Run: headless pygame with SDL's dummy video driver; simulated clock (each Clock.tick advances the game by its frame time, no real sleeping); random seed 0; keys injected as events and as key.get_pressed() state; no mouse input.
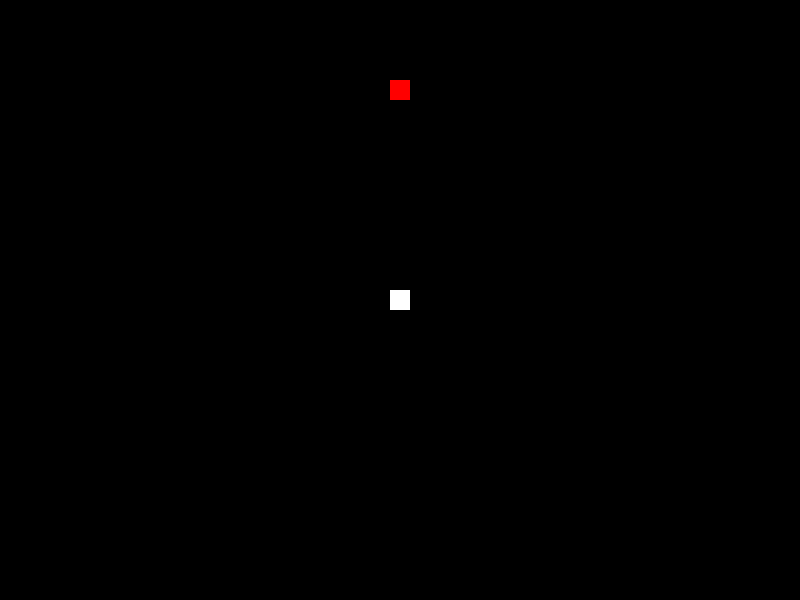
Frame 1 of 4 · flips 1–60 · no input
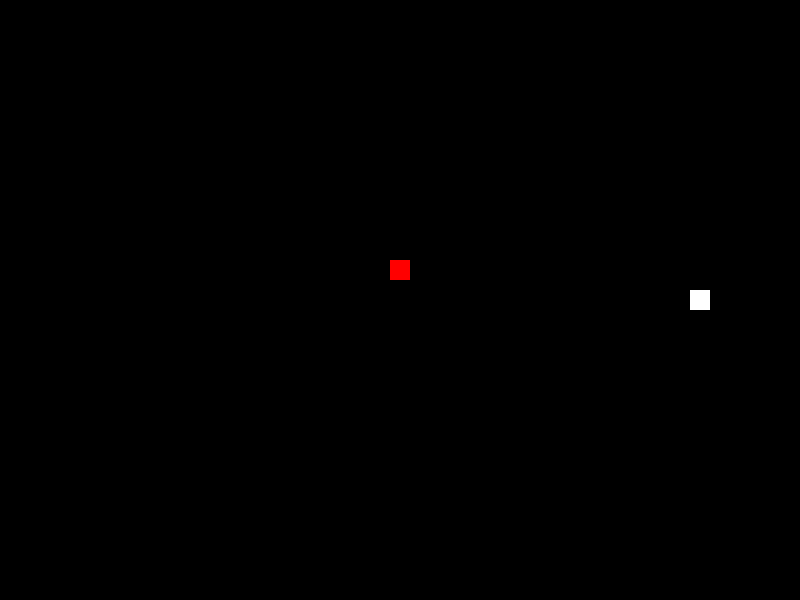
Frame 2 of 4 · flips 61–180 · tapped SPACE, RETURN · held RIGHT (→), D
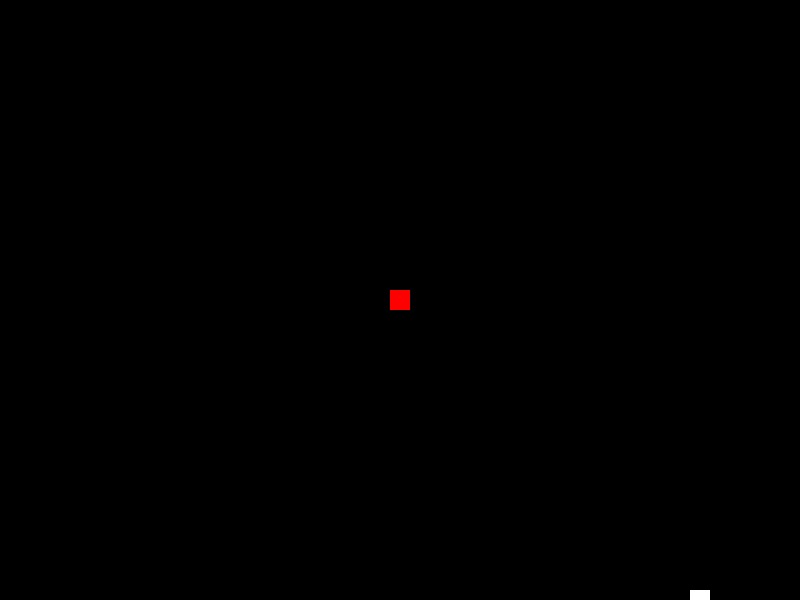
Frame 3 of 4 · flips 181–300 · held DOWN (↓), S
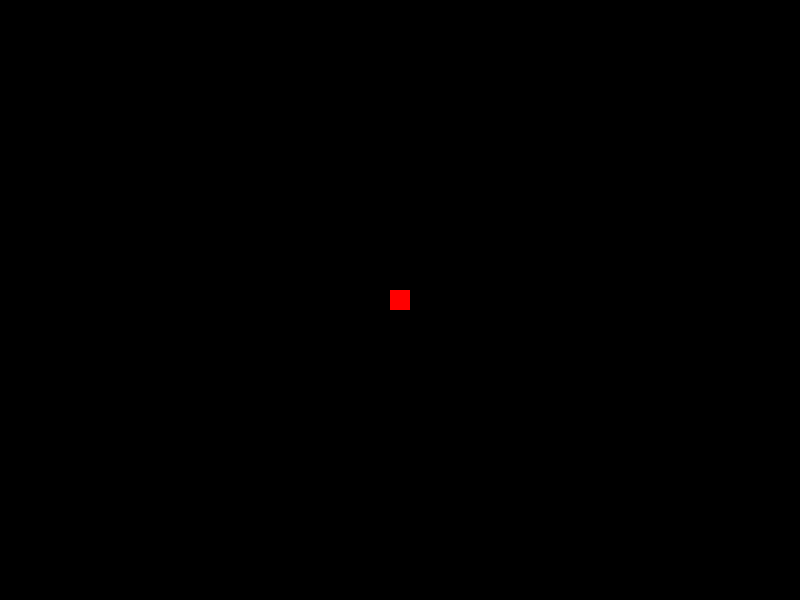
Frame 4 of 4 · flips 301–420 · held LEFT (←), A, UP (↑), W

The pygame program that drew these frames:

# -*- coding: utf-8 -*-
"""
Created on Wed Apr 19 15:03:54 2023

@author: hv872f
"""
import sys
import pygame
from pygame.time import Clock

# Define some colors
BLACK = (0, 0, 0)
WHITE = (255, 255, 255)
RED = (255, 0, 0)

# Define the Player class
class Player(pygame.sprite.Sprite):
    def __init__(self, screen_width, screen_height):
        super().__init__()
        self.image = pygame.Surface([20, 20])
        self.image.fill(WHITE)
        self.rect = self.image.get_rect()
        self.rect.center = [screen_width // 2, screen_height // 2]
        self.speed = 5

    def update(self, keys):
        # Handle player movement
        dx, dy = 0, 0
        if keys[pygame.K_LEFT]:
            dx -= self.speed
        if keys[pygame.K_RIGHT]:
            dx += self.speed
        if keys[pygame.K_UP]:
            dy -= self.speed
        if keys[pygame.K_DOWN]:
            dy += self.speed
        self.rect.move_ip(dx, dy)

# Define the AI class
class AI(pygame.sprite.Sprite):
    def __init__(self, screen_width, screen_height, player_pos):
        super().__init__()
        self.image = pygame.Surface([20, 20])
        self.image.fill(RED)
        self.rect = self.image.get_rect()
        self.rect.center = [screen_width // 2, 0]
        self.speed = 3
        self.player_pos = player_pos
        self.spear_timer = 0

    def update(self, delta_time):
        # Calculate the direction vector towards the player
        direction = [self.player_pos[0] - self.rect.centerx, self.player_pos[1] - self.rect.centery]

        # Normalize the direction vector
        magnitude = (direction[0]**2 + direction[1]**2)**0.5
        if magnitude > 0:
            normalized_direction = [direction[0] / magnitude, direction[1] / magnitude]
        else:
            normalized_direction = [0, 0]

        # Update the AI's position
        self.rect.move_ip(normalized_direction[0] * self.speed, normalized_direction[1] * self.speed)

        # Update the spear timer
        self.spear_timer += delta_time

        # Check if the AI is in range to thrust the spear
        if self.spear_timer > 1000 and magnitude <= 60:  # Adjust the range if needed
            self.spear_timer = 0
            # Code for AI spear thrusting

# Initialize Pygame
pygame.init()

# Set up the display
SCREEN_WIDTH = 800
SCREEN_HEIGHT = 600
screen = pygame.display.set_mode((SCREEN_WIDTH, SCREEN_HEIGHT))
pygame.display.set_caption('My 2D Overhead Game')

# Create the player and AI sprites
player = Player(SCREEN_WIDTH, SCREEN_HEIGHT)
ai = AI(SCREEN_WIDTH, SCREEN_HEIGHT, player.rect.center)

# Create sprite groups
all_sprites = pygame.sprite.Group()
all_sprites.add(player, ai)

# Main game loop
clock = Clock()
running = True
while running:
    # Handle events
    for event in pygame.event.get():
        if event.type == pygame.QUIT:
            running = False

    # Handle input
    keys = pygame.key.get_pressed()
    player.update(keys)

    # Update the AI
    ai.update(clock.tick(60))

    # Draw the screen
    screen.fill(BLACK)
    all_sprites.draw(screen)
    pygame.display.flip()

    # Update the display
    pygame.display.update()

    # Set the maximum frame rate
    clock.tick(60)

# Quit the game
pygame.quit()
sys.exit()
